Run: headless pygame with SDL's dummy video driver; simulated clock (each Clock.tick advances the game by its frame time, no real sleeping); random seed 0; keys injected as events and as key.get_pressed() state; no mouse input.
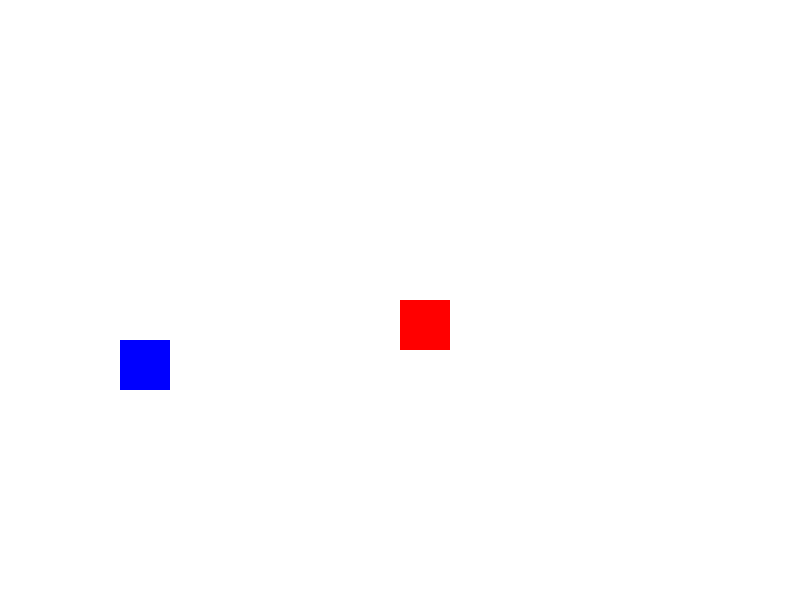
Frame 1 of 4 · flips 1–60 · no input
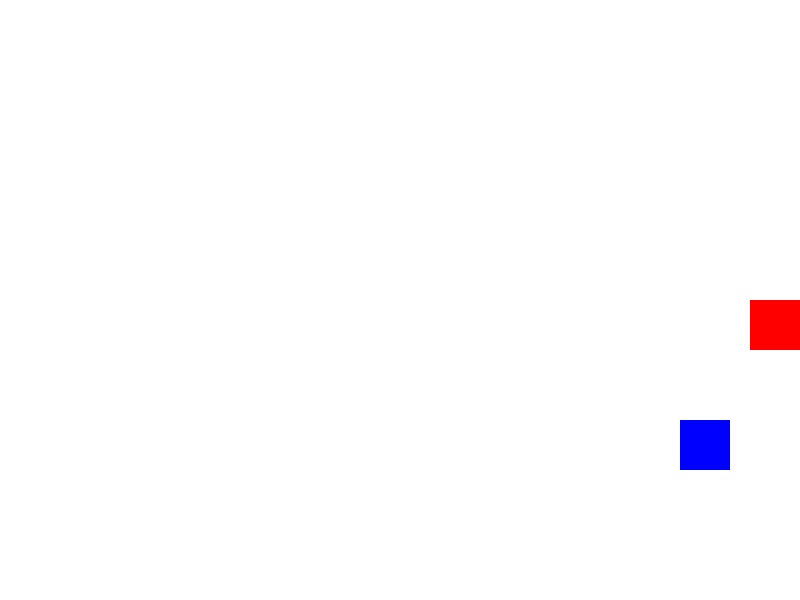
Frame 2 of 4 · flips 61–180 · tapped SPACE, RETURN · held RIGHT (→), D
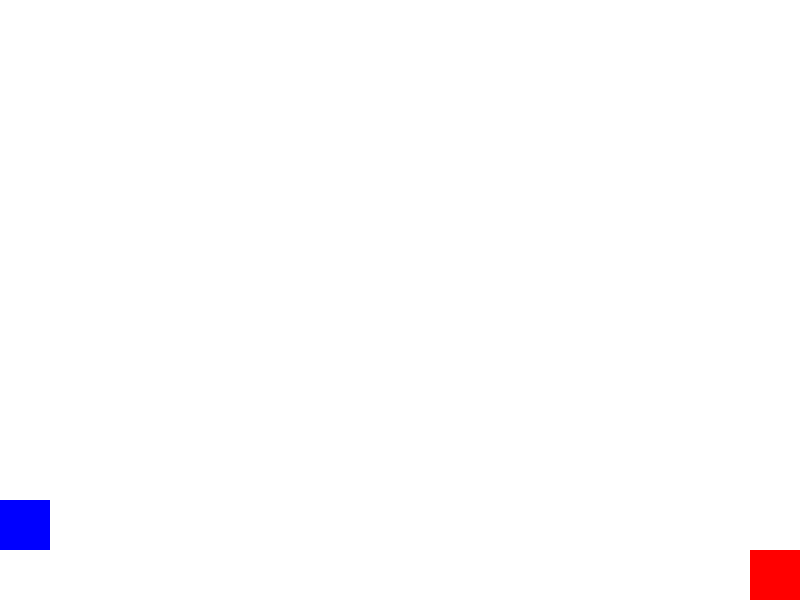
Frame 3 of 4 · flips 181–300 · held DOWN (↓), S
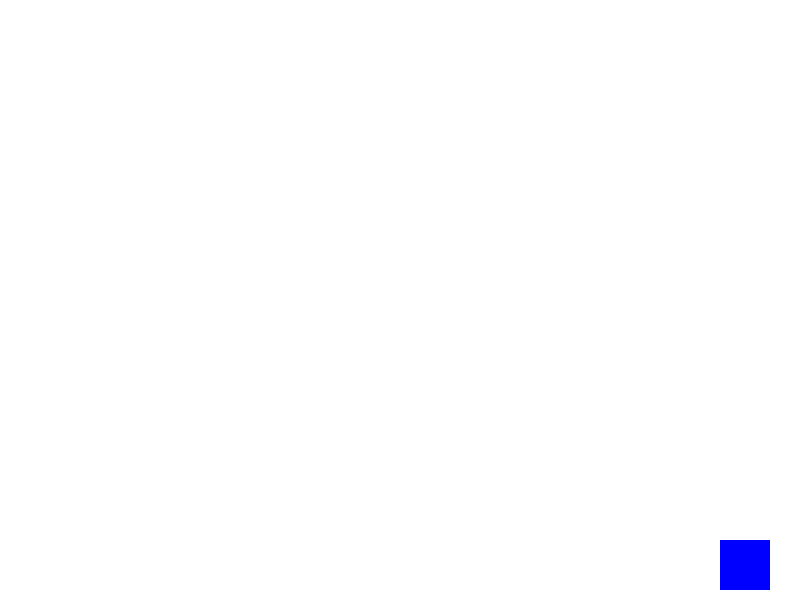
Frame 4 of 4 · flips 301–420 · held LEFT (←), A, UP (↑), W

The pygame program that drew these frames:

import pygame

pygame.init()

S_WIDTH = 800
S_HEIGHT = 600
screen = pygame.display.set_mode((S_WIDTH, S_HEIGHT))
pygame.display.set_caption("DVD BOSS BATTLE")

WHITE = (255, 255, 255)
RED = (255, 0, 0)
BLUE = (0, 0, 255)
BLACK = (0, 0, 0)

square_size = 50

move_speed = 10
auto_speed = 20

font = pygame.font.Font(None, 74)
small_font = pygame.font.Font(None, 36)

start_time = pygame.time.get_ticks()
end_time = pygame.time.get_ticks()

def reset_game():
   x_human = S_WIDTH // 2
   y_human = S_HEIGHT // 2
   speed_x_human = 0
   speed_y_human = 0

   x_auto = S_WIDTH // 4
   y_auto = S_HEIGHT // 2
   speed_x_auto = auto_speed
   speed_y_auto = auto_speed

   return x_human, y_human, speed_x_human, speed_y_human, x_auto, y_auto, speed_x_auto, speed_y_auto

x_human, y_human, speed_x_human, speed_y_human, x_auto, y_auto, speed_x_auto, speed_y_auto = reset_game()

running = True
clock = pygame.time.Clock()

while running:
   for e in pygame.event.get():
      if e.type == pygame.QUIT:
         running = False
      elif e.type == pygame.KEYDOWN:
         if e.key == pygame.K_UP:
            speed_y_human = -move_speed
         elif e.key == pygame.K_DOWN:
            speed_y_human = move_speed
         elif e.key == pygame.K_LEFT:
            speed_x_human = -move_speed
         elif e.key == pygame.K_RIGHT:
            speed_x_human = move_speed
      elif e.type == pygame.KEYUP:
         if e.key in (pygame.K_LEFT, pygame.K_RIGHT):
            speed_x_human = 0
         if e.key in (pygame.K_UP, pygame.K_DOWN):
            speed_y_human = 0

   x_human += speed_x_human
   y_human += speed_y_human

   if x_human < 0:
      x_human = 0
   elif x_human + square_size > S_WIDTH:
      x_human = S_WIDTH - square_size
   elif y_human < 0:
      y_human = 0
   elif y_human + square_size > S_HEIGHT:
      y_human = S_HEIGHT - square_size

   x_auto += speed_x_auto
   y_auto += speed_y_auto

   if x_auto < 0 or x_auto + square_size > S_WIDTH:
      speed_x_auto = -speed_x_auto
   if y_auto < 0 or y_auto + square_size > S_HEIGHT:
      speed_y_auto = -speed_y_auto

   if x_human < x_auto + square_size and x_human + square_size > x_auto and y_human < y_auto + square_size and y_human + square_size > y_auto:
      screen.fill(WHITE)
      text = font.render("Game Over", True, BLACK)
      text_rect = text.get_rect(center=(S_WIDTH // 2, S_HEIGHT // 2 - 50))
      screen.blit(text, text_rect)
      the_time = (end_time - start_time)/1000
      round(the_time, 2)

      pygame.display.update()
      pygame.time.wait(3000)

      x_human, y_human, speed_x_human, speed_y_human, x_auto, y_auto, speed_x_auto, speed_y_auto = reset_game()
      continue

   screen.fill(WHITE)

   pygame.draw.rect(screen, RED, (x_human, y_human, square_size, square_size))

   pygame.draw.rect(screen, BLUE, (x_auto, y_auto, square_size, square_size))

   pygame.display.update()

   clock.tick(30)

pygame.quit()
